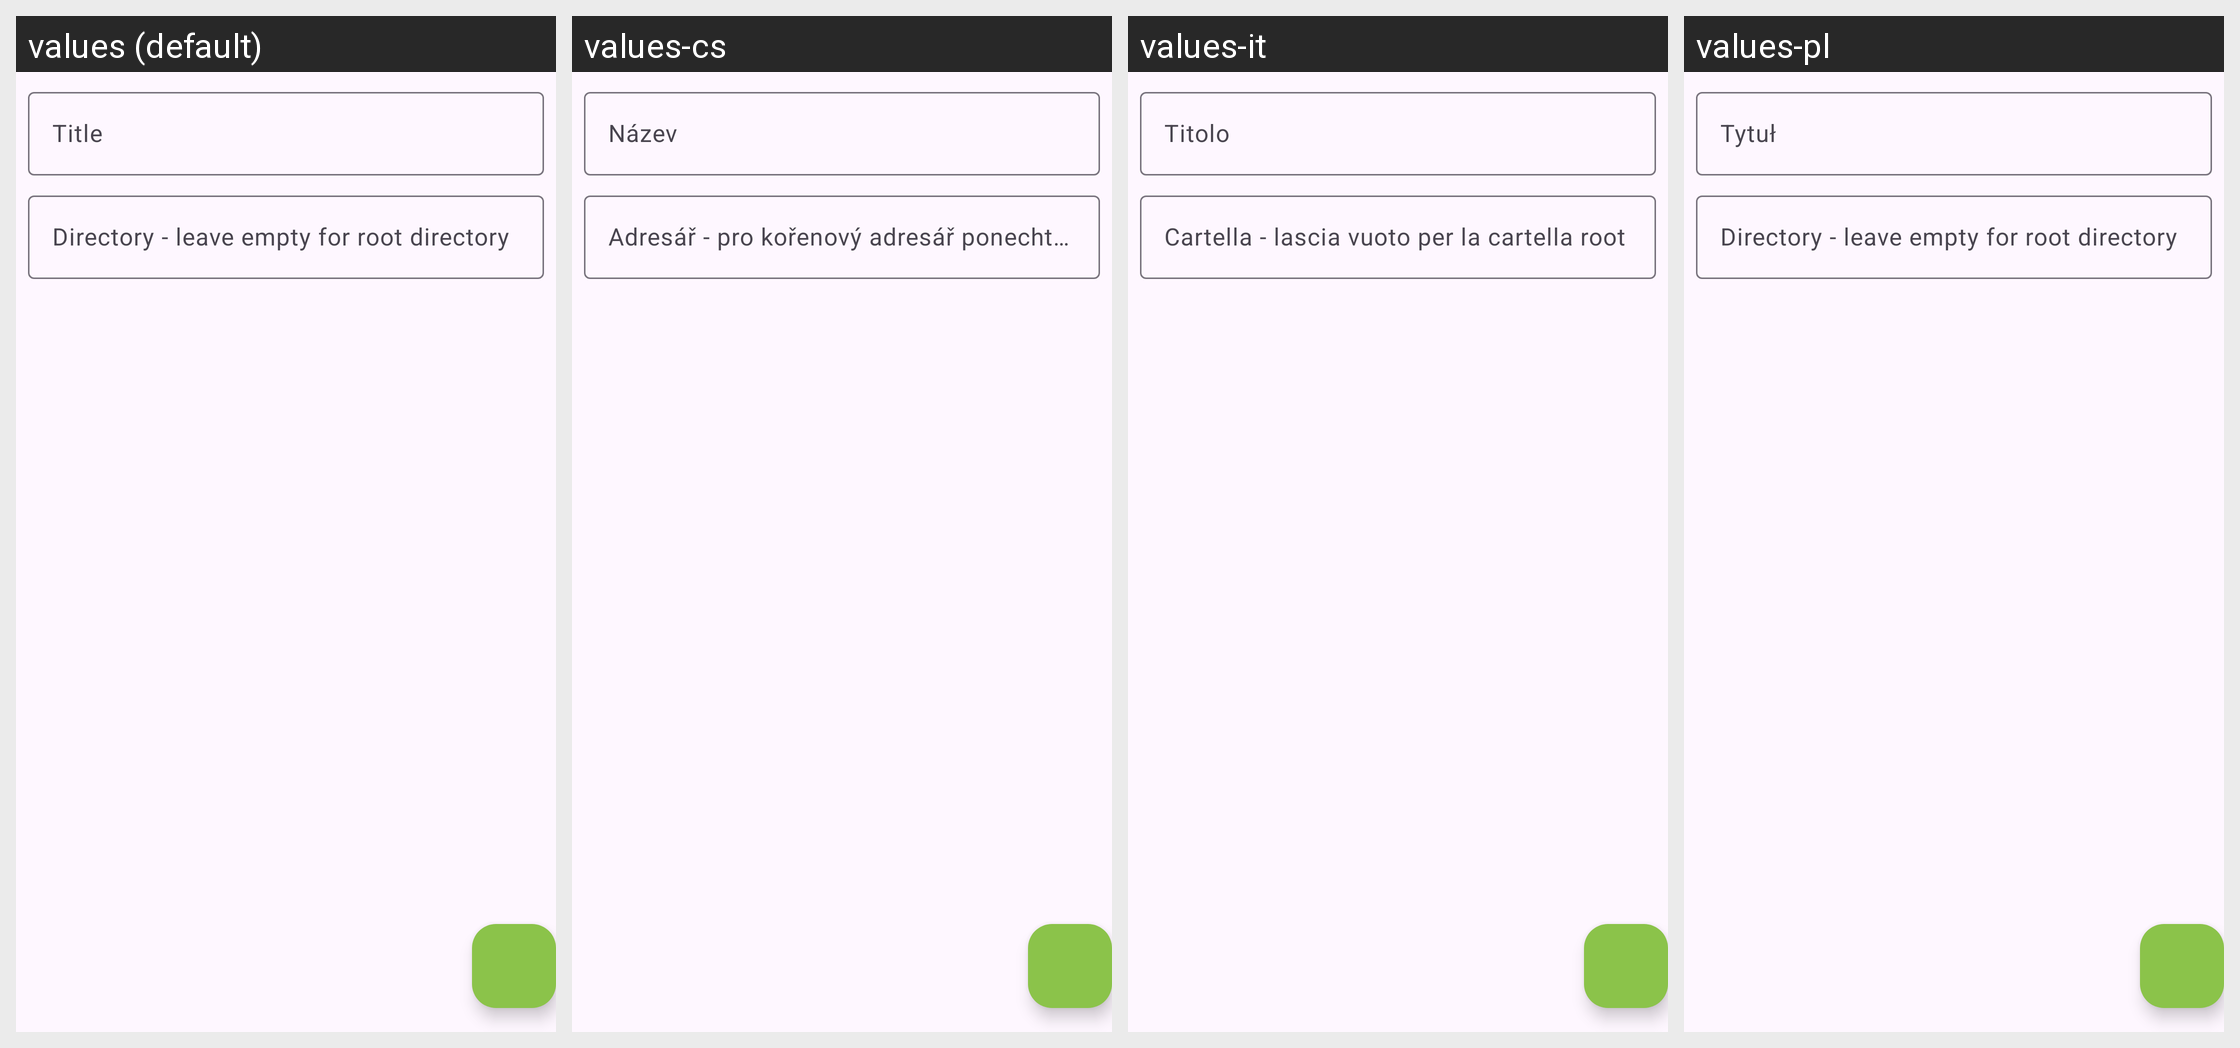

For this localized Android screen grid, give each drawn string resource with its value in every locale shown.
Android screen res/layout/fragment_add_bookmark.xml rendered under 4 locales, left to right: values (default), values-cs, values-it, values-pl. Device: Nexus 5 (rendered at 1080×1920; each locale shown at half size, 540×960, under a caption strip naming it); theme Theme.FTPClient.
Other locales in the repository, not shown: values-de, values-fa, values-fr-rFR, values-pt, values-sv, values-zh-rCN.
Strings drawn on this screen, with the default value and each locale's value (text and hints the layout hard-codes, and strings that could not be matched under every locale, appear in the picture but are not listed):

title
  values: Title
  values-cs: Název
  values-it: Titolo
  values-pl: Tytuł

directory
  values: Directory - leave empty for root directory
  values-cs: Adresář - pro kořenový adresář ponechte prázdné
  values-it: Cartella - lascia vuoto per la cartella root
  values-pl: Directory - leave empty for root directory  [not translated; the default value is used]
